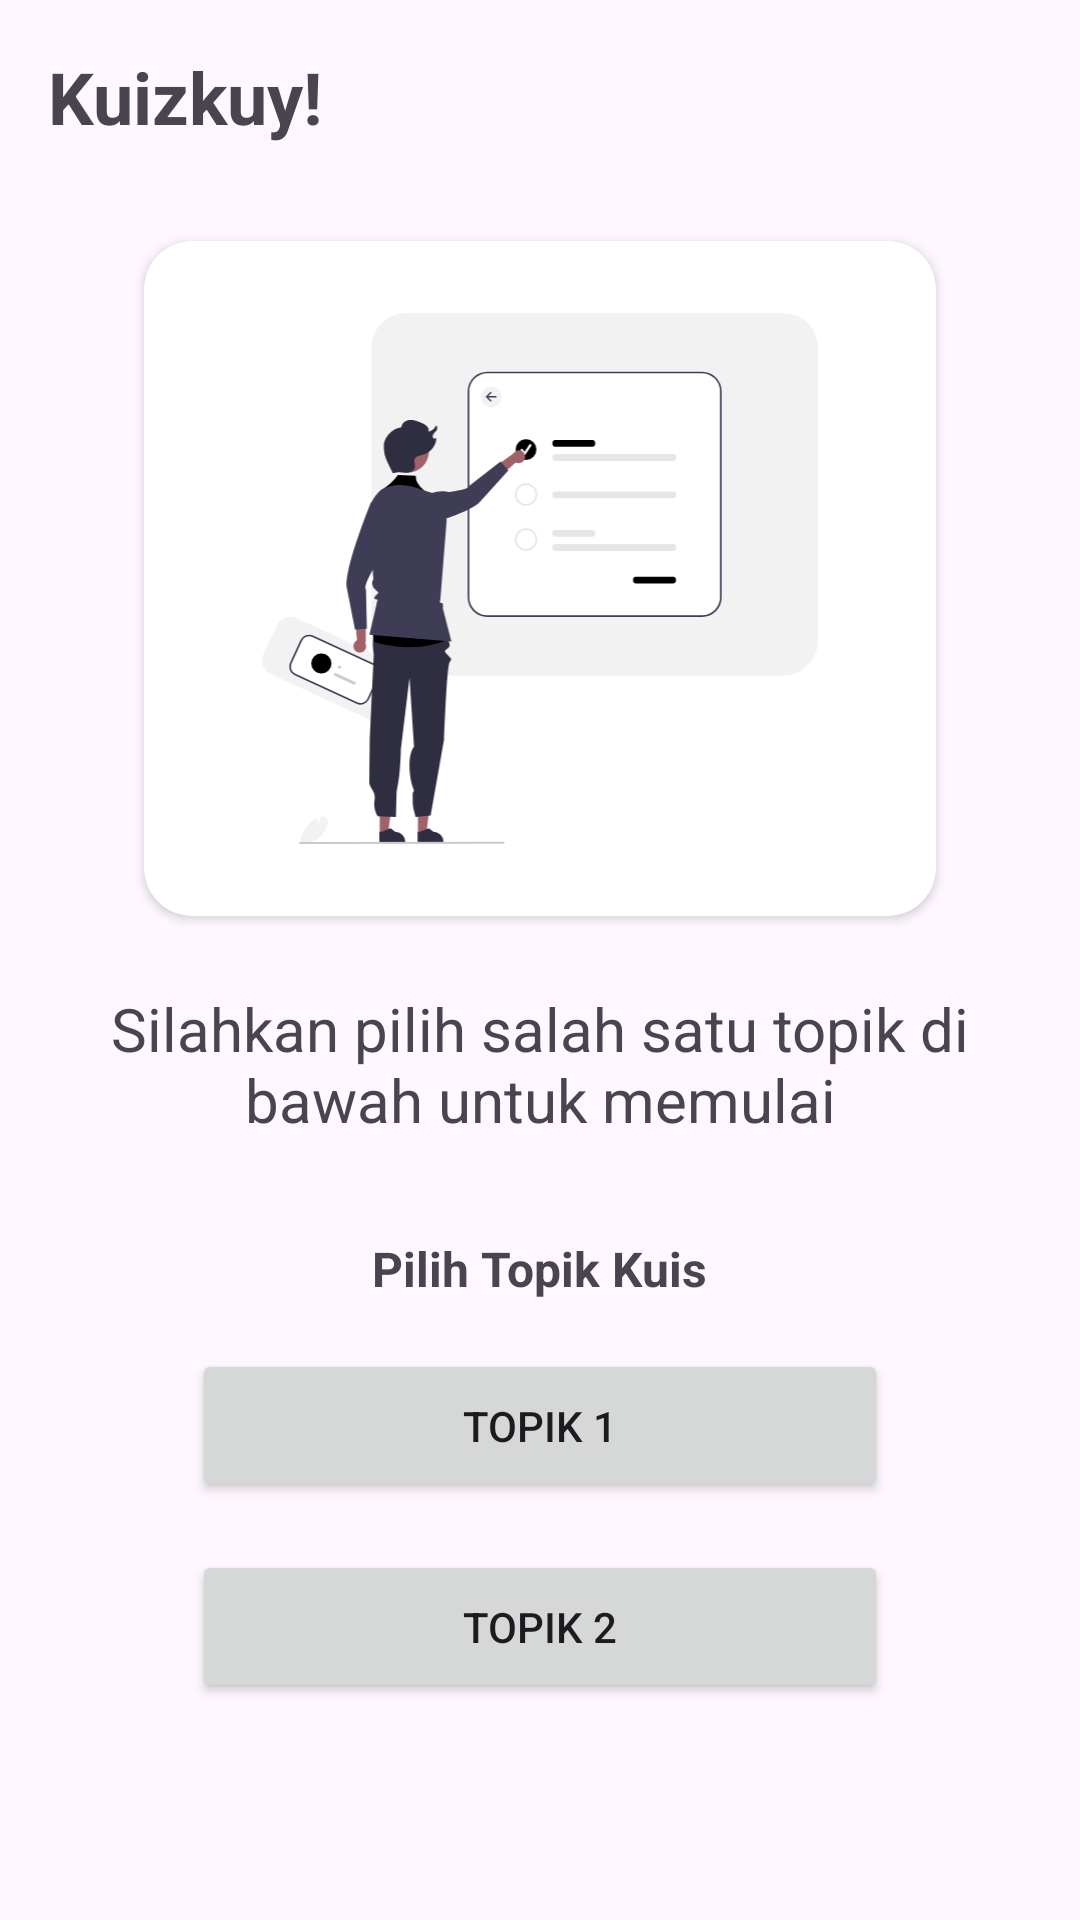

This screen was rendered from an Android layout file. Write that file and the resources it references.
<!-- AndroidManifest.xml: application theme Theme.Kuizkuy -->
<!-- res/layout/activity_main.xml -->
<?xml version="1.0" encoding="utf-8"?>
<androidx.constraintlayout.widget.ConstraintLayout xmlns:android="http://schemas.android.com/apk/res/android"
    xmlns:app="http://schemas.android.com/apk/res-auto"
    xmlns:tools="http://schemas.android.com/tools"
    android:layout_width="match_parent"
    android:layout_height="match_parent"
    tools:context=".MainActivity">

    <TextView
        android:id="@+id/app_title"
        android:layout_width="wrap_content"
        android:layout_height="wrap_content"
        android:layout_marginStart="16dp"
        android:layout_marginTop="16dp"
        android:text="Kuizkuy!"
        android:textSize="24sp"
        android:textStyle="bold"
        app:layout_constraintEnd_toEndOf="parent"
        app:layout_constraintHorizontal_bias="0.0"
        app:layout_constraintStart_toStartOf="parent"
        app:layout_constraintTop_toTopOf="parent" />

    <androidx.cardview.widget.CardView
        android:id="@+id/cardView"
        android:layout_width="0dp"
        android:layout_height="225dp"
        android:layout_marginStart="48dp"
        android:layout_marginTop="32dp"
        android:layout_marginEnd="48dp"
        app:cardCornerRadius="16dp"
        app:layout_constraintEnd_toEndOf="parent"
        app:layout_constraintStart_toStartOf="parent"
        app:layout_constraintTop_toBottomOf="@+id/app_title">

        <ImageView
            android:id="@+id/imageView"
            android:layout_width="match_parent"
            android:layout_height="match_parent"
            android:layout_gravity="center"
            android:layout_margin="24dp"
            android:src="@drawable/undraw_preferences_popup_re_4qk0" />
    </androidx.cardview.widget.CardView>

    <TextView
        android:id="@+id/textView2"
        android:layout_width="0dp"
        android:layout_height="wrap_content"
        android:layout_marginStart="32dp"
        android:layout_marginTop="24dp"
        android:layout_marginEnd="32dp"
        android:text="Silahkan pilih salah satu topik di bawah untuk memulai"
        android:textAlignment="center"
        android:textSize="20sp"
        app:layout_constraintEnd_toEndOf="parent"
        app:layout_constraintStart_toStartOf="parent"
        app:layout_constraintTop_toBottomOf="@+id/cardView" />

    <TextView
        android:id="@+id/choose_topic"
        android:layout_width="wrap_content"
        android:layout_height="wrap_content"
        android:layout_marginTop="32dp"
        android:text="Pilih Topik Kuis"
        android:textSize="16sp"
        android:textStyle="bold"
        app:layout_constraintEnd_toEndOf="parent"
        app:layout_constraintStart_toStartOf="parent"
        app:layout_constraintTop_toBottomOf="@+id/textView2" />

    <ScrollView
        android:layout_width="match_parent"
        android:layout_height="0dp"
        android:layout_marginStart="64dp"
        android:layout_marginTop="16dp"
        android:layout_marginEnd="64dp"
        android:layout_marginBottom="32dp"
        app:layout_constraintBottom_toBottomOf="parent"
        app:layout_constraintEnd_toEndOf="parent"
        app:layout_constraintStart_toStartOf="parent"
        app:layout_constraintTop_toBottomOf="@+id/choose_topic">

        <androidx.constraintlayout.widget.ConstraintLayout
            android:layout_width="match_parent"
            android:layout_height="wrap_content">

            <Button
                android:id="@+id/btn_topic1"
                android:layout_width="0dp"
                android:layout_height="wrap_content"
                android:padding="16dp"
                android:text="Topik 1"
                android:textSize="14sp"
                app:layout_constraintEnd_toEndOf="parent"
                app:layout_constraintStart_toStartOf="parent"
                app:layout_constraintTop_toTopOf="parent" />

            <Button
                android:id="@+id/btn_topic2"
                android:layout_width="0dp"
                android:layout_height="wrap_content"
                android:layout_marginTop="16dp"
                android:padding="16dp"
                android:text="Topik 2"
                android:textSize="14sp"
                app:layout_constraintEnd_toEndOf="parent"
                app:layout_constraintStart_toStartOf="parent"
                app:layout_constraintTop_toBottomOf="@+id/btn_topic1" />

        </androidx.constraintlayout.widget.ConstraintLayout>
    </ScrollView>

</androidx.constraintlayout.widget.ConstraintLayout>
<!-- resources referenced by this layout -->
<resources>
  <!-- drawable undraw_preferences_popup_re_4qk0: vector/xml drawable (drawable, 8833 chars, omitted) -->
  <style name="Theme.Kuizkuy" parent="Base.Theme.Kuizkuy" />
  <style name="Base.Theme.Kuizkuy" parent="Theme.Material3.DayNight.NoActionBar">
          
          
      </style>
</resources>
